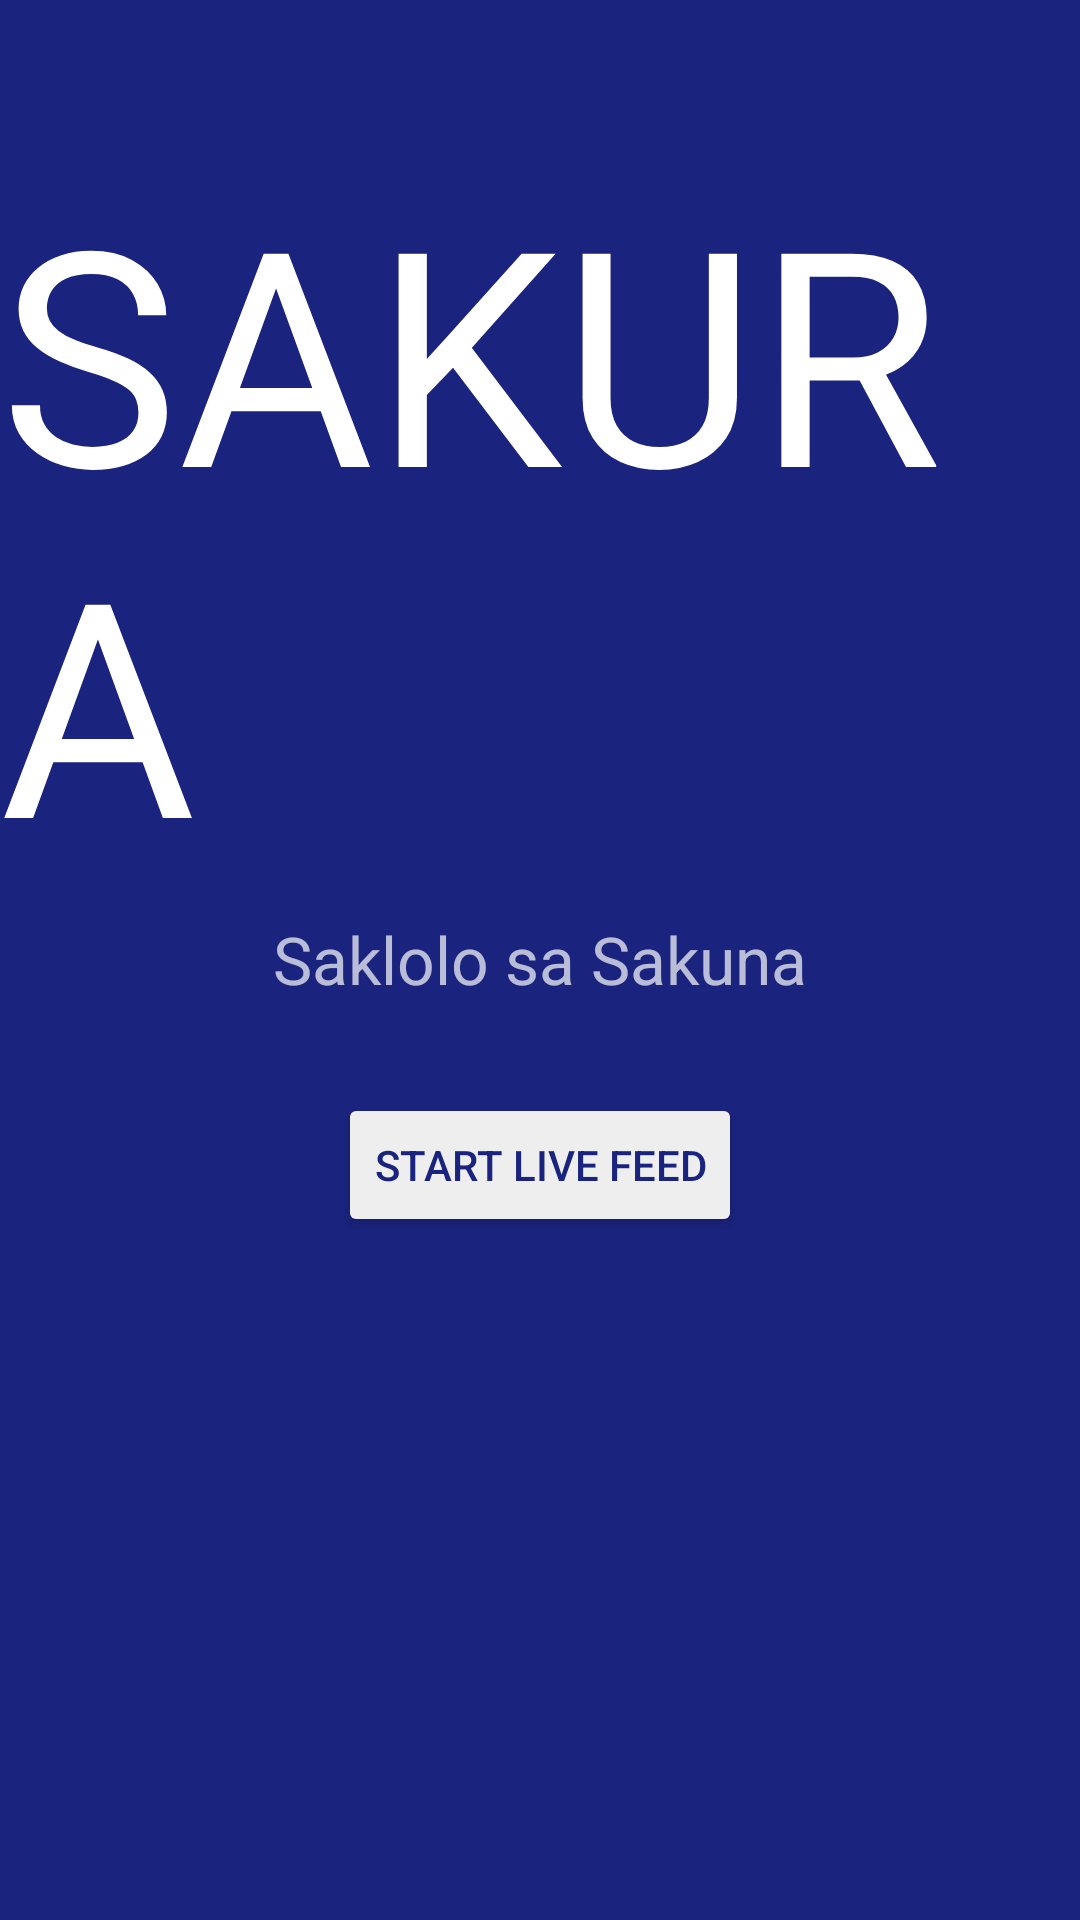

Reconstruct the res/layout file that produces this screen, plus the resources it refers to.
<!-- AndroidManifest.xml: application theme AppTheme -->
<!-- res/layout/main_layout.xml -->
<?xml version="1.0" encoding="utf-8"?>
<LinearLayout xmlns:android="http://schemas.android.com/apk/res/android"
    android:layout_width="match_parent" android:layout_height="match_parent"
    android:orientation="vertical"
    android:background="#1A237E"
    android:weightSum="1">

    <TextView
        android:layout_width="wrap_content"
        android:layout_height="wrap_content"
        android:textAppearance="?android:attr/textAppearanceLarge"
        android:text="@string/header"
        android:id="@+id/textView"
        android:textSize="100sp"
        android:layout_gravity="center_horizontal"
        android:layout_marginTop="50dp" />

    <TextView
        android:layout_width="wrap_content"
        android:layout_height="wrap_content"
        android:textAppearance="?android:attr/textAppearanceMedium"
        android:text="@string/second_Header"
        android:id="@+id/textView2"
        android:layout_gravity="center_horizontal"
        android:textSize="22sp"
        android:padding="5dp" />

    <Button
        android:layout_width="wrap_content"
        android:layout_height="wrap_content"
        android:text="@string/start_Button"
        android:id="@+id/startButton"
        android:textColor="#1A237E"
        android:backgroundTint="#EEEEEE"
        android:layout_gravity="center_horizontal"
        android:layout_marginTop="25dp" />

</LinearLayout>
<!-- resources referenced by this layout -->
<resources>
  <string name="header">SAKURA</string>
  <string name="second_Header">Saklolo sa Sakuna</string>
  <string name="start_Button">START LIVE FEED</string>
  <style name="AppTheme" parent="AppTheme.Base">
          
      </style>
  <style name="AppTheme.Base" parent="Theme.AppCompat.NoActionBar">
          <item name="colorPrimary">@color/primaryColor</item>
          <item name="colorPrimaryDark">@color/primaryColorDark</item>
          <item name="colorAccent">@color/accentColor</item>
      </style>
  <color name="primaryColor">#1A237E</color>
  <color name="primaryColorDark">#000000</color>
  <color name="accentColor">#1A237E</color>
</resources>
